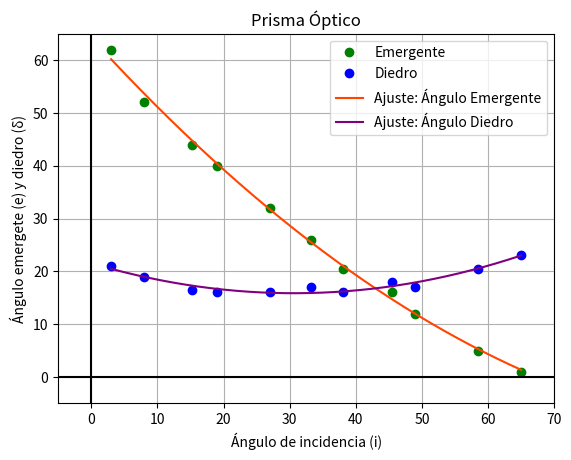

The script that saved this image: (Note: this script raises an exception after producing the figure.)
import matplotlib.pyplot as plt
import numpy as np
from scipy.optimize import curve_fit


# Function
def fun(x, a, b, c):
    return a * x ** 2 + b * x + c


# Data
xIncidente = np.array([3, 8, 15.3, 19, 27, 33.25, 38, 45.5, 49, 58.5, 65])
yEmergente = np.array([62, 52, 44, 40, 32, 26, 20.5, 16, 12, 5, 1])
yDiedro = np.array([21, 19, 16.5, 16, 16, 17, 16, 18, 17, 20.5, 23])


# Plot data 1
plt.plot(xIncidente, yEmergente, 'go', label='Emergente')
# Plot data 2
plt.plot(xIncidente, yDiedro, 'bo', label='Diedro')

# Curve 1
popt1, pcov1 = curve_fit(fun, xIncidente, yEmergente)
print(popt1)

# Curve 2
popt2, pcov2 = curve_fit(fun, xIncidente, yDiedro)
print(popt2)


# Values for the fitted function
xFit = np.arange(3.0, 65.0, 0.01)

plt.plot(xFit, fun(xFit, *popt1), 'orangered', label='Ajuste: Ángulo Emergente')
plt.plot(xFit, fun(xFit, *popt2), 'purple', label='Ajuste: Ángulo Diedro')
plt.xlim(-5, 70)
plt.ylim(-5, 65)
plt.axhline(0, color='black')
plt.axvline(0, color='black')
plt.title('Prisma Óptico')
plt.xlabel('Ángulo de incidencia (i)')
plt.ylabel('Ángulo emergete (e) y diedro (δ)')
plt.grid()
plt.legend()
plt.savefig('/home/<user>/Documents/BUAP/5toSemtre/FEXPIII/prismaoptix.png', dpi=300)
plt.show()
